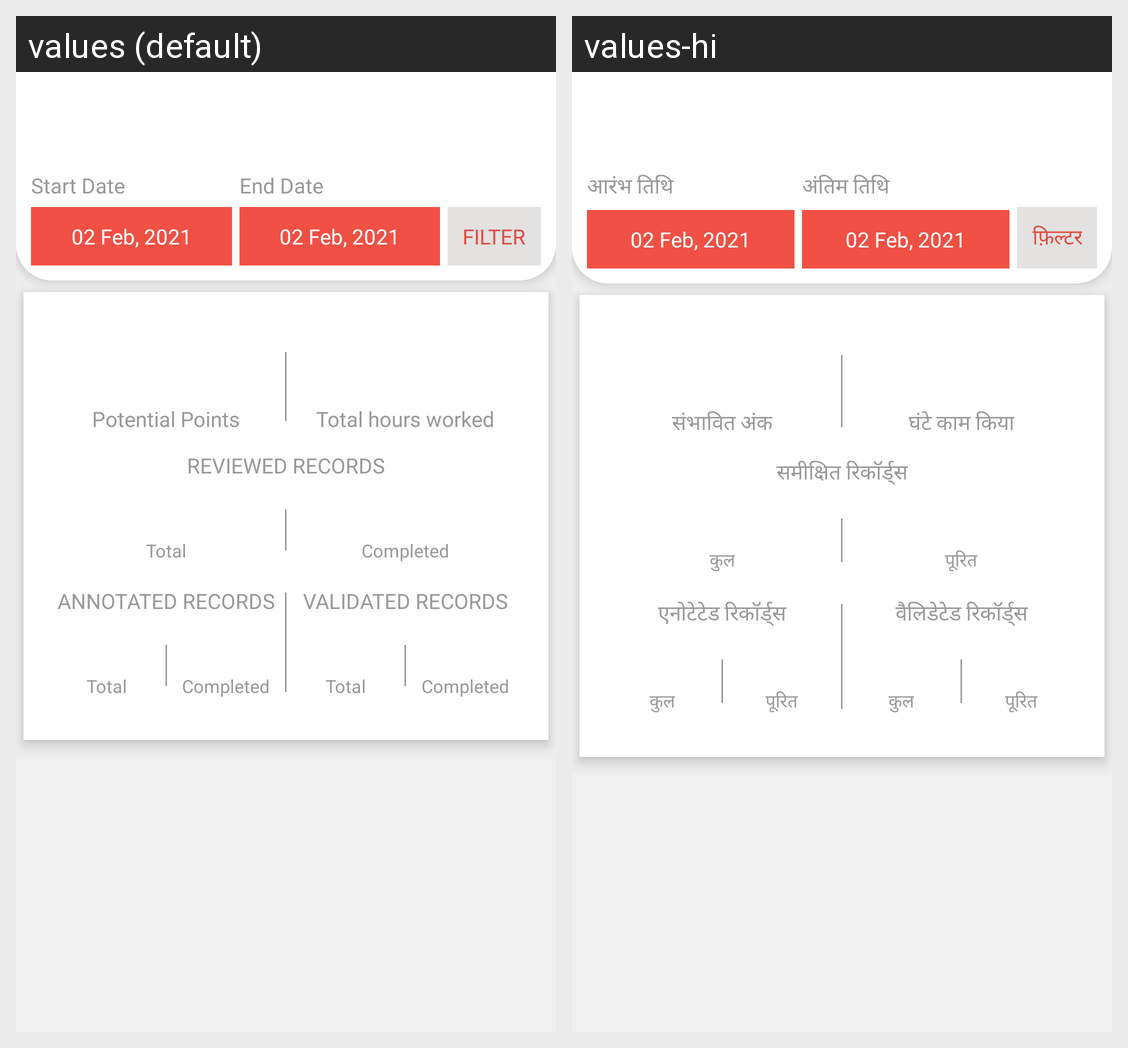

Strings drawn on this Android screen and how each of the app's shown locales translates them:
Android screen res/layout/activity_manager_work_summary.xml rendered under 2 locales, left to right: values (default), values-hi. Device: Nexus 5 (rendered at 1080×1920; each locale shown at half size, 540×960, under a caption strip naming it); theme AppTheme.
Strings drawn on this screen, with the default value and each locale's value (text and hints the layout hard-codes, and strings that could not be matched under every locale, appear in the picture but are not listed):

potential_points
  values: Potential Points
  values-hi: संभावित अंक

total_hours_worked
  values: Total hours worked
  values-hi: घंटे काम किया

reviewed_records
  values: Reviewed Records
  values-hi: समीक्षित रिकॉर्ड्स

total
  values: Total
  values-hi: कुल

completed
  values: Completed
  values-hi: पूरित

annotation_count
  values: Annotated Records
  values-hi: एनोटेटेड रिकॉर्ड्स

judgment_count
  values: Validated Records
  values-hi: वैलिडेटेड रिकॉर्ड्स

start_date
  values: Start Date
  values-hi: आरंभ तिथि

end_date
  values: End Date
  values-hi: अंतिम तिथि

filter
  values: Filter
  values-hi: फ़िल्टर
